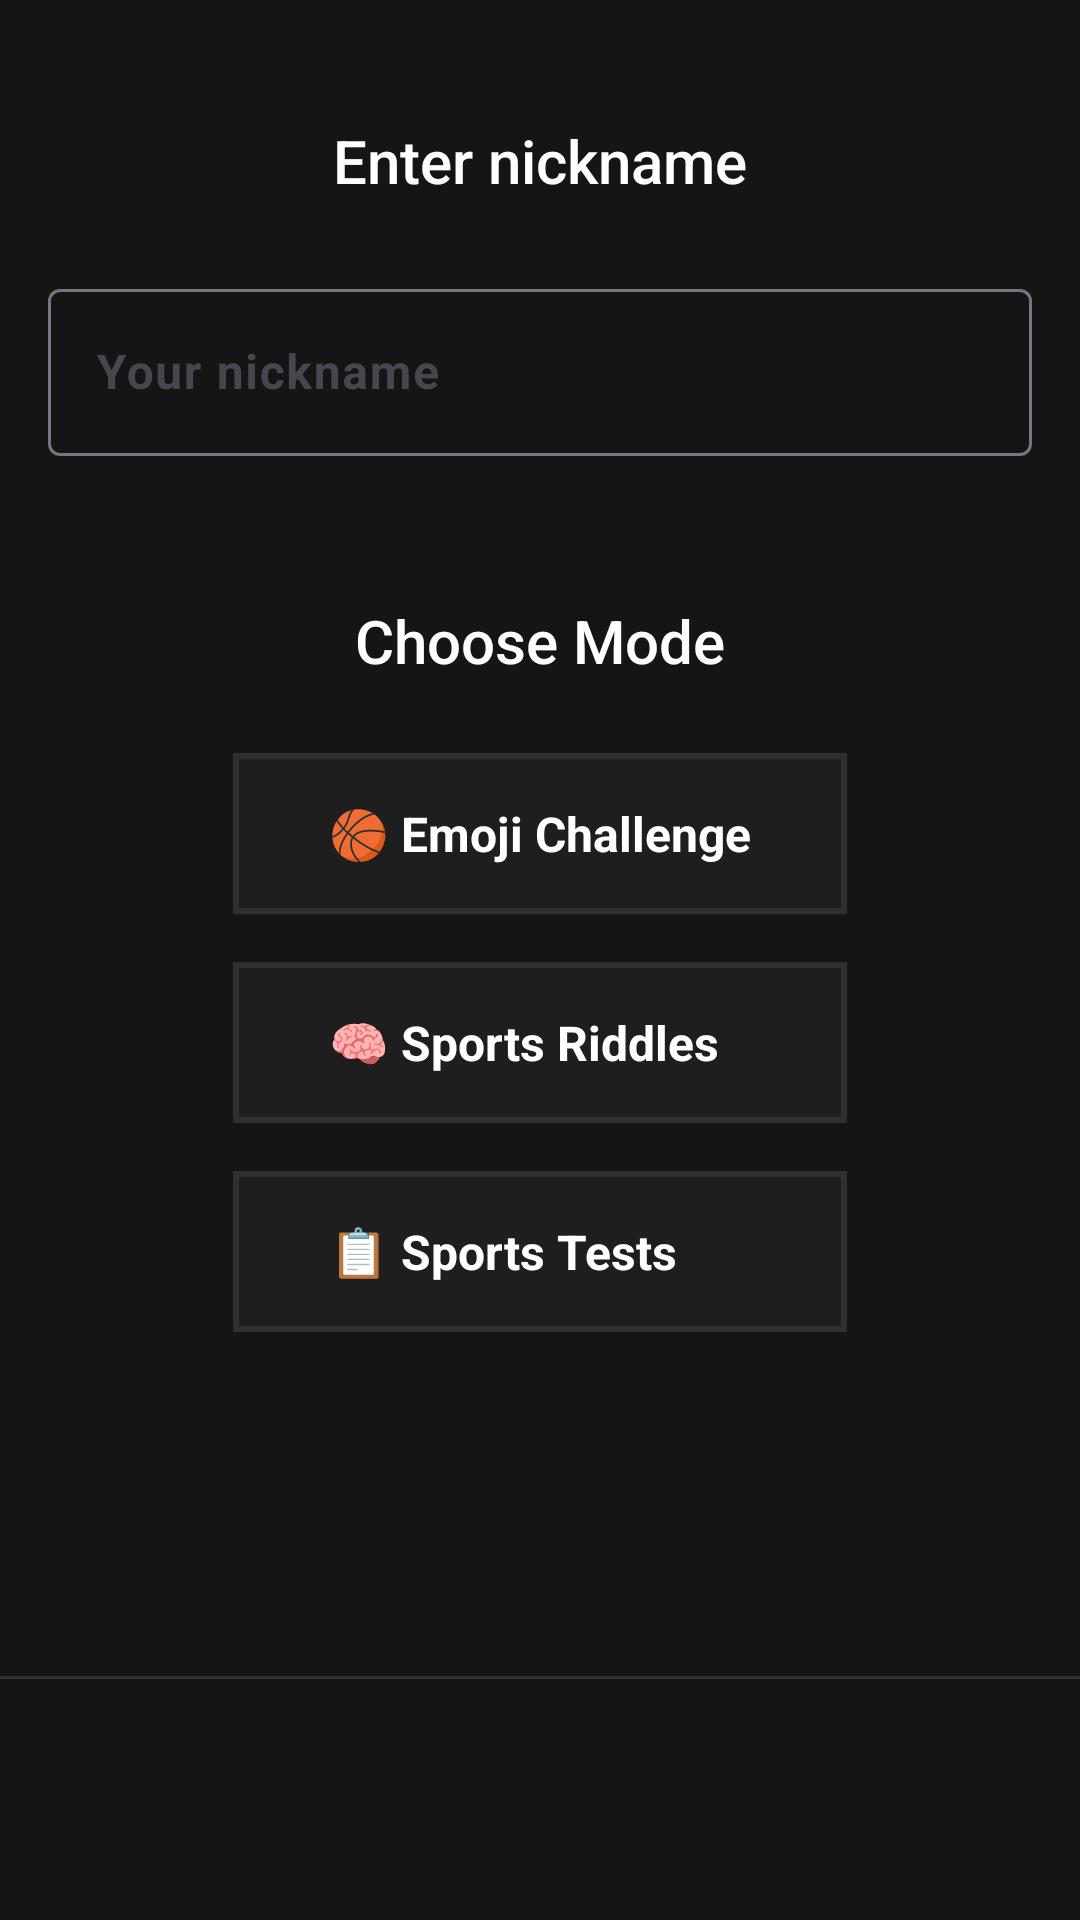

Android layout source for this screen:
<!-- AndroidManifest.xml: application theme Theme.Sportquiz -->
<!-- res/layout/fragment_multiplayer_setup.xml -->
<?xml version="1.0" encoding="utf-8"?>
<LinearLayout xmlns:android="http://schemas.android.com/apk/res/android"
    xmlns:app="http://schemas.android.com/apk/res-auto"
    xmlns:tools="http://schemas.android.com/tools"
    android:layout_width="match_parent"
    android:layout_height="match_parent"
    android:orientation="vertical"
    tools:context=".ui.multiplayerSetup.MultiplayerSetupFragment">

    <ScrollView
        android:layout_width="match_parent"
        android:layout_height="0dp"
        android:layout_weight="1">
        <LinearLayout
            android:layout_width="match_parent"
            android:layout_height="wrap_content"
            android:gravity="center_horizontal"
            android:orientation="vertical"
            android:padding="16dp">

            <TextView
                android:layout_width="wrap_content"
                android:layout_height="wrap_content"
                android:text="@string/enter_nicname"
                android:fontFamily="sans-serif-medium"
                android:textColor="@color/textPrimary"
                android:layout_marginTop="24dp"
                android:textSize="20sp"
                />

            <com.google.android.material.textfield.TextInputLayout
                style="@style/EditText"
                android:layout_width="match_parent"
                android:layout_height="wrap_content"
                android:layout_marginTop="24dp"
                android:hint="@string/your_nickname"
                app:boxCornerRadiusBottomEnd="@dimen/corner_radius"
                app:boxCornerRadiusBottomStart="@dimen/corner_radius"
                app:boxCornerRadiusTopEnd="@dimen/corner_radius"
                app:boxCornerRadiusTopStart="@dimen/corner_radius"
                app:boxStrokeWidthFocused="2dp"
                >

                <com.google.android.material.textfield.TextInputEditText
                    android:id="@+id/etNickname"
                    android:layout_width="match_parent"
                    android:layout_height="wrap_content"
                    android:inputType="textPersonName"
                    android:maxLines="1"
                    android:textSize="16sp"
                    android:textStyle="bold"/>
            </com.google.android.material.textfield.TextInputLayout>


            <TextView
                android:id="@+id/tvTitle"
                android:layout_width="wrap_content"
                android:layout_height="wrap_content"
                android:layout_marginTop="48dp"
                android:layout_marginBottom="24dp"
                android:fontFamily="sans-serif-medium"
                android:text="@string/choose_mode"
                android:textColor="@color/textPrimary"
                android:textSize="20sp" />


            <RadioGroup
                android:id="@+id/radioGroup"
                android:layout_width="wrap_content"
                android:layout_height="wrap_content">

                <RadioButton
                    android:id="@+id/rbEmoji"
                    style="@style/CustomRadioButton"
                    android:text="@string/emoji_mode" />

                <RadioButton
                    android:id="@+id/rbRiddle"
                    style="@style/CustomRadioButton"
                    android:text="@string/riddle_mode" />

                <RadioButton
                    android:id="@+id/rbTest"
                    style="@style/CustomRadioButton"
                    android:text="@string/test_mode" />

            </RadioGroup>

        </LinearLayout>
    </ScrollView>


    <com.google.android.material.divider.MaterialDivider
        android:layout_width="match_parent"
        android:layout_height="1dp"
        app:dividerColor="@color/strokeColor" />

    <androidx.constraintlayout.widget.ConstraintLayout
        android:layout_width="match_parent"
        android:layout_height="wrap_content"
        android:padding="16dp">

        <Button
            android:id="@+id/btnStartGame"
            style="@style/BigButton"
            android:layout_width="0dp"
            android:layout_height="wrap_content"
            android:text="@string/find_game"
            app:layout_constraintBottom_toBottomOf="parent"
            app:layout_constraintEnd_toEndOf="parent"
            app:layout_constraintStart_toStartOf="parent" />
    </androidx.constraintlayout.widget.ConstraintLayout>
</LinearLayout>
<!-- resources referenced by this layout -->
<resources>
  <color name="strokeColor">#FF303030</color>
  <color name="textPrimary">#FFFFFF</color>
  <string name="choose_mode">Choose Mode</string>
  <string name="emoji_mode">🏀 Emoji Challenge</string>
  <string name="enter_nicname">Enter nickname</string>
  <string name="find_game">Find Game</string>
  <string name="riddle_mode">🧠 Sports Riddles</string>
  <string name="test_mode">📋 Sports Tests</string>
  <string name="your_nickname">Your nickname</string>
  <style name="BigButton" parent="Widget.Material3.Button">
          <item name="android:backgroundTint">@color/primaryGreen</item>
          <item name="android:textColor">@color/background</item>
          <item name="android:textAllCaps">true</item>
          <item name="android:textSize">18sp</item>
          <item name="android:fontFamily">sans-serif-medium</item>
          <item name="android:textStyle">bold</item>
          <item name="android:paddingStart">32dp</item>
          <item name="android:paddingEnd">32dp</item>
          <item name="android:paddingTop">12dp</item>
          <item name="android:paddingBottom">12dp</item>
          <item name="cornerRadius">@dimen/corner_radius</item>
      </style>
  <style name="CustomRadioButton" parent="Widget.AppCompat.CompoundButton.RadioButton">
  
          <item name="android:layout_width">match_parent</item>
          <item name="android:layout_height">wrap_content</item>
          <item name="android:layout_marginBottom">16dp</item>
  
          <item name="android:textColor">@color/textPrimary</item>
          <item name="android:textSize">16sp</item>
          <item name="android:textStyle">bold</item>
  
          <item name="android:background">@drawable/radio_button_custom_background</item>
          <item name="android:button">@null</item>
  
          <item name="android:paddingStart">32dp</item>
          <item name="android:paddingEnd">32dp</item>
          <item name="android:paddingTop">16dp</item>
          <item name="android:paddingBottom">16dp</item>
      </style>
  <style name="EditText" parent="Widget.Material3.TextInputLayout.OutlinedBox">
  
      </style>
  <style name="Theme.Sportquiz" parent="Base.Theme.Sportquiz" />
  <color name="primaryGreen">#0FEE8A</color>
  <color name="background">#151515</color>
  <!-- drawable radio_button_custom_background (drawable) -->
  <?xml version="1.0" encoding="utf-8"?>
  <selector xmlns:android="http://schemas.android.com/apk/res/android">
      <item android:state_checked="true">
          <shape android:shape="rectangle">
              <solid android:color="@color/conatainerBackground" />
              <stroke
                  android:width="2dp"
                  android:color="@color/primaryGreen" />
              <corners android:radius="@dimen/corner_radius" />
          </shape>
      </item>
      <item android:state_checked="false">
          <shape android:shape="rectangle">
              <solid android:color="@color/conatainerBackground" />
              <stroke
                  android:width="2dp"
                  android:color="@color/strokeColor" />
              <corners android:radius="@dimen/corner_radius" />
          </shape>
      </item>
  </selector>
  <style name="Base.Theme.Sportquiz" parent="Theme.Material3.DayNight.NoActionBar">
          
          <item name="android:windowBackground">@color/background</item>
          <item name="android:colorBackground">@color/background</item>
          
      </style>
  <color name="conatainerBackground">#1E1E1E</color>
</resources>
